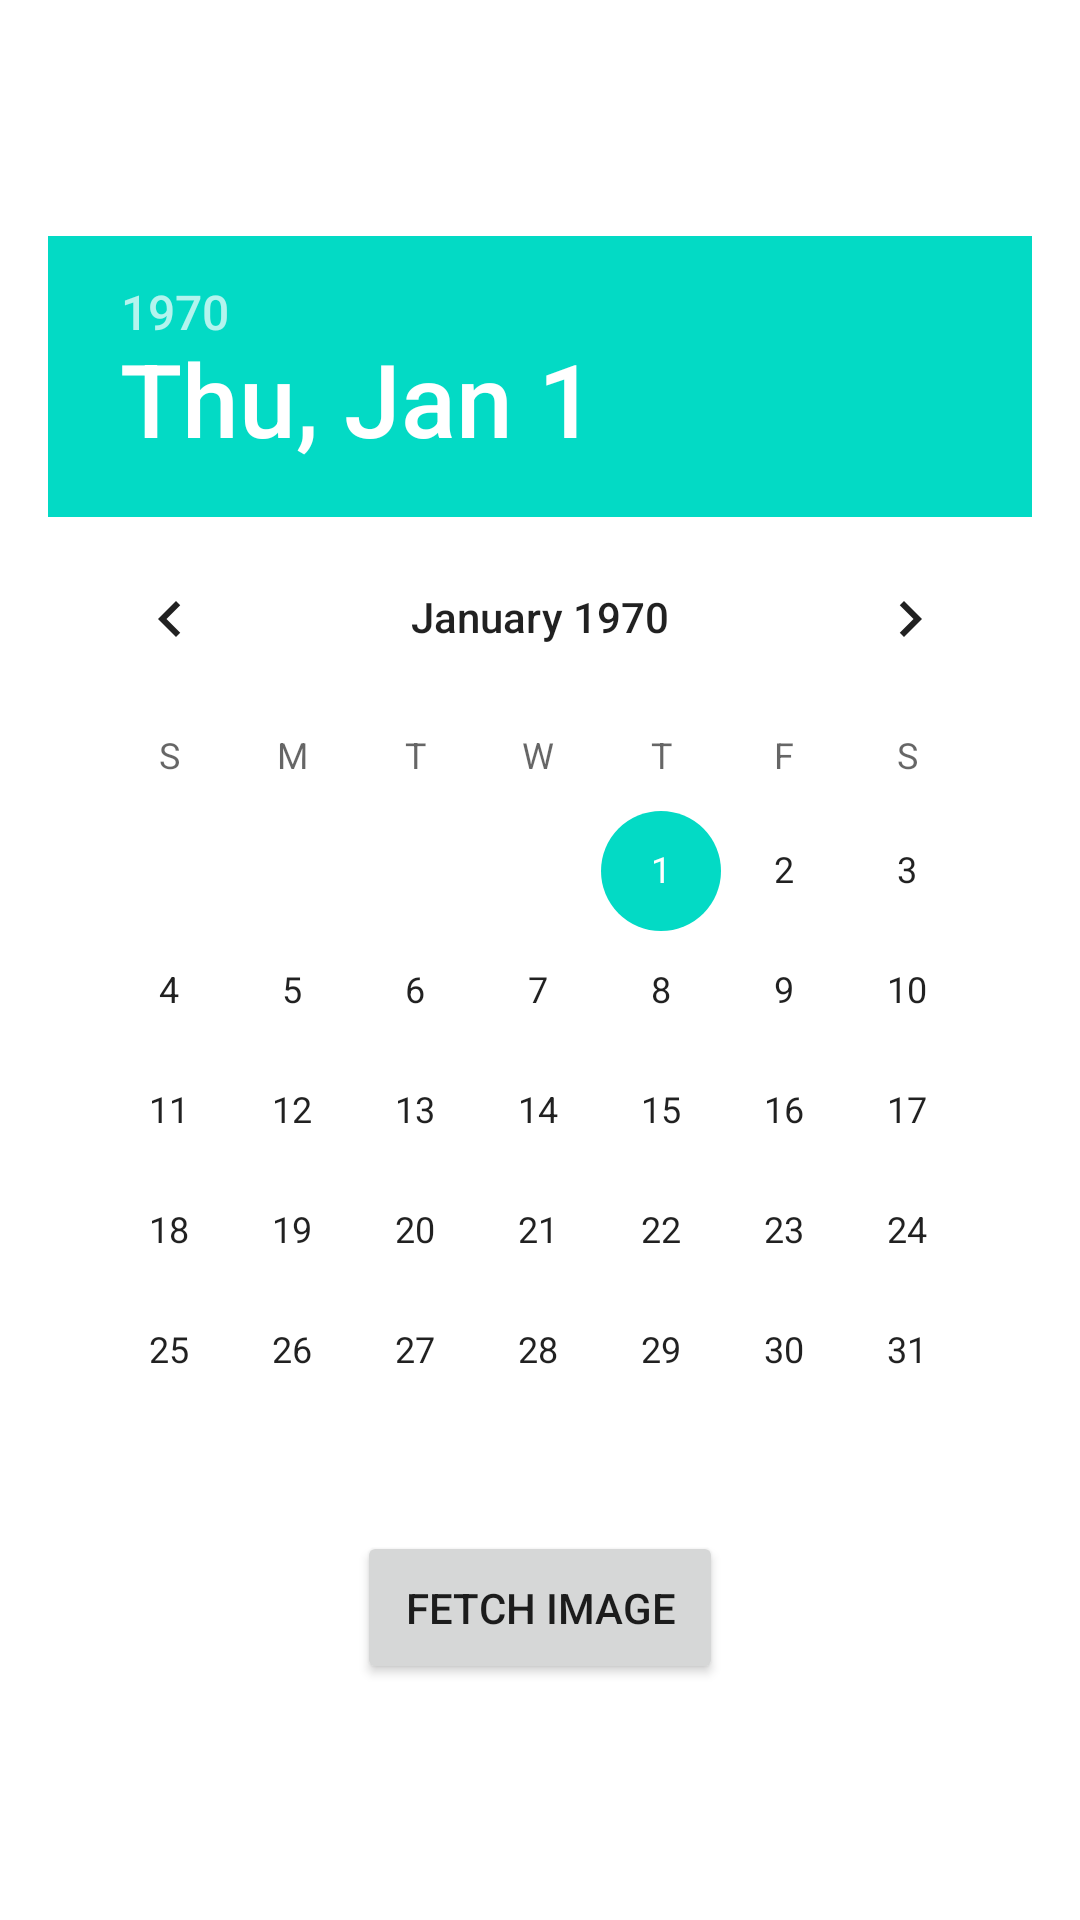

Reconstruct the res/layout file that produces this screen, plus the resources it refers to.
<!-- AndroidManifest.xml: application theme AppTheme -->
<!-- res/layout/activity_main.xml -->
<?xml version="1.0" encoding="utf-8"?>

<FrameLayout xmlns:android="http://schemas.android.com/apk/res/android"
    xmlns:tools="http://schemas.android.com/tools"
    android:layout_width="match_parent"
    android:layout_height="match_parent"
    tools:context=".MainActivity">

    <LinearLayout
        android:id="@+id/initialLayout"
        android:layout_width="match_parent"
        android:layout_height="match_parent"
        android:orientation="vertical"
        android:gravity="center"
        android:padding="16dp">

        <DatePicker
            android:id="@+id/datePicker"
            android:layout_width="wrap_content"
            android:layout_height="wrap_content" />

        <Button
            android:id="@+id/btnFetch"
            android:layout_width="wrap_content"
            android:layout_height="wrap_content"
            android:text="Fetch Image"
            android:padding="16dp" />
    </LinearLayout>

    <LinearLayout
        android:id="@+id/resultLayout"
        android:layout_width="match_parent"
        android:layout_height="match_parent"
        android:orientation="vertical"
        android:gravity="center"
        android:visibility="gone"
        android:padding="16dp">

        <TextView
            android:id="@+id/textDate"
            android:layout_width="wrap_content"
            android:layout_height="wrap_content"
            android:text="Date"
            android:padding="8dp" />

        <ImageView
            android:id="@+id/imageView"
            android:layout_width="match_parent"
            android:layout_height="wrap_content"
            android:scaleType="fitCenter"
            android:adjustViewBounds="true"
            android:padding="8dp" />

        <TextView
            android:id="@+id/textUrl"
            android:layout_width="wrap_content"
            android:layout_height="wrap_content"
            android:text="URL"
            android:textColor="@android:color/holo_blue_dark"
            android:padding="8dp" />

        <TextView
            android:id="@+id/textDescription"
            android:layout_width="wrap_content"
            android:layout_height="wrap_content"
            android:text="Description"
            android:padding="8dp" />

        <Button
            android:id="@+id/btnSave"
            android:layout_width="wrap_content"
            android:layout_height="wrap_content"
            android:text="Save Image"
            android:padding="16dp"
            android:visibility="gone" />

        <Button
            android:id="@+id/btnViewSaved"
            android:layout_width="wrap_content"
            android:layout_height="wrap_content"
            android:text="View Saved Images"
            android:padding="16dp" />
    </LinearLayout>
</FrameLayout>
<!-- resources referenced by this layout -->
<resources>

</resources>
